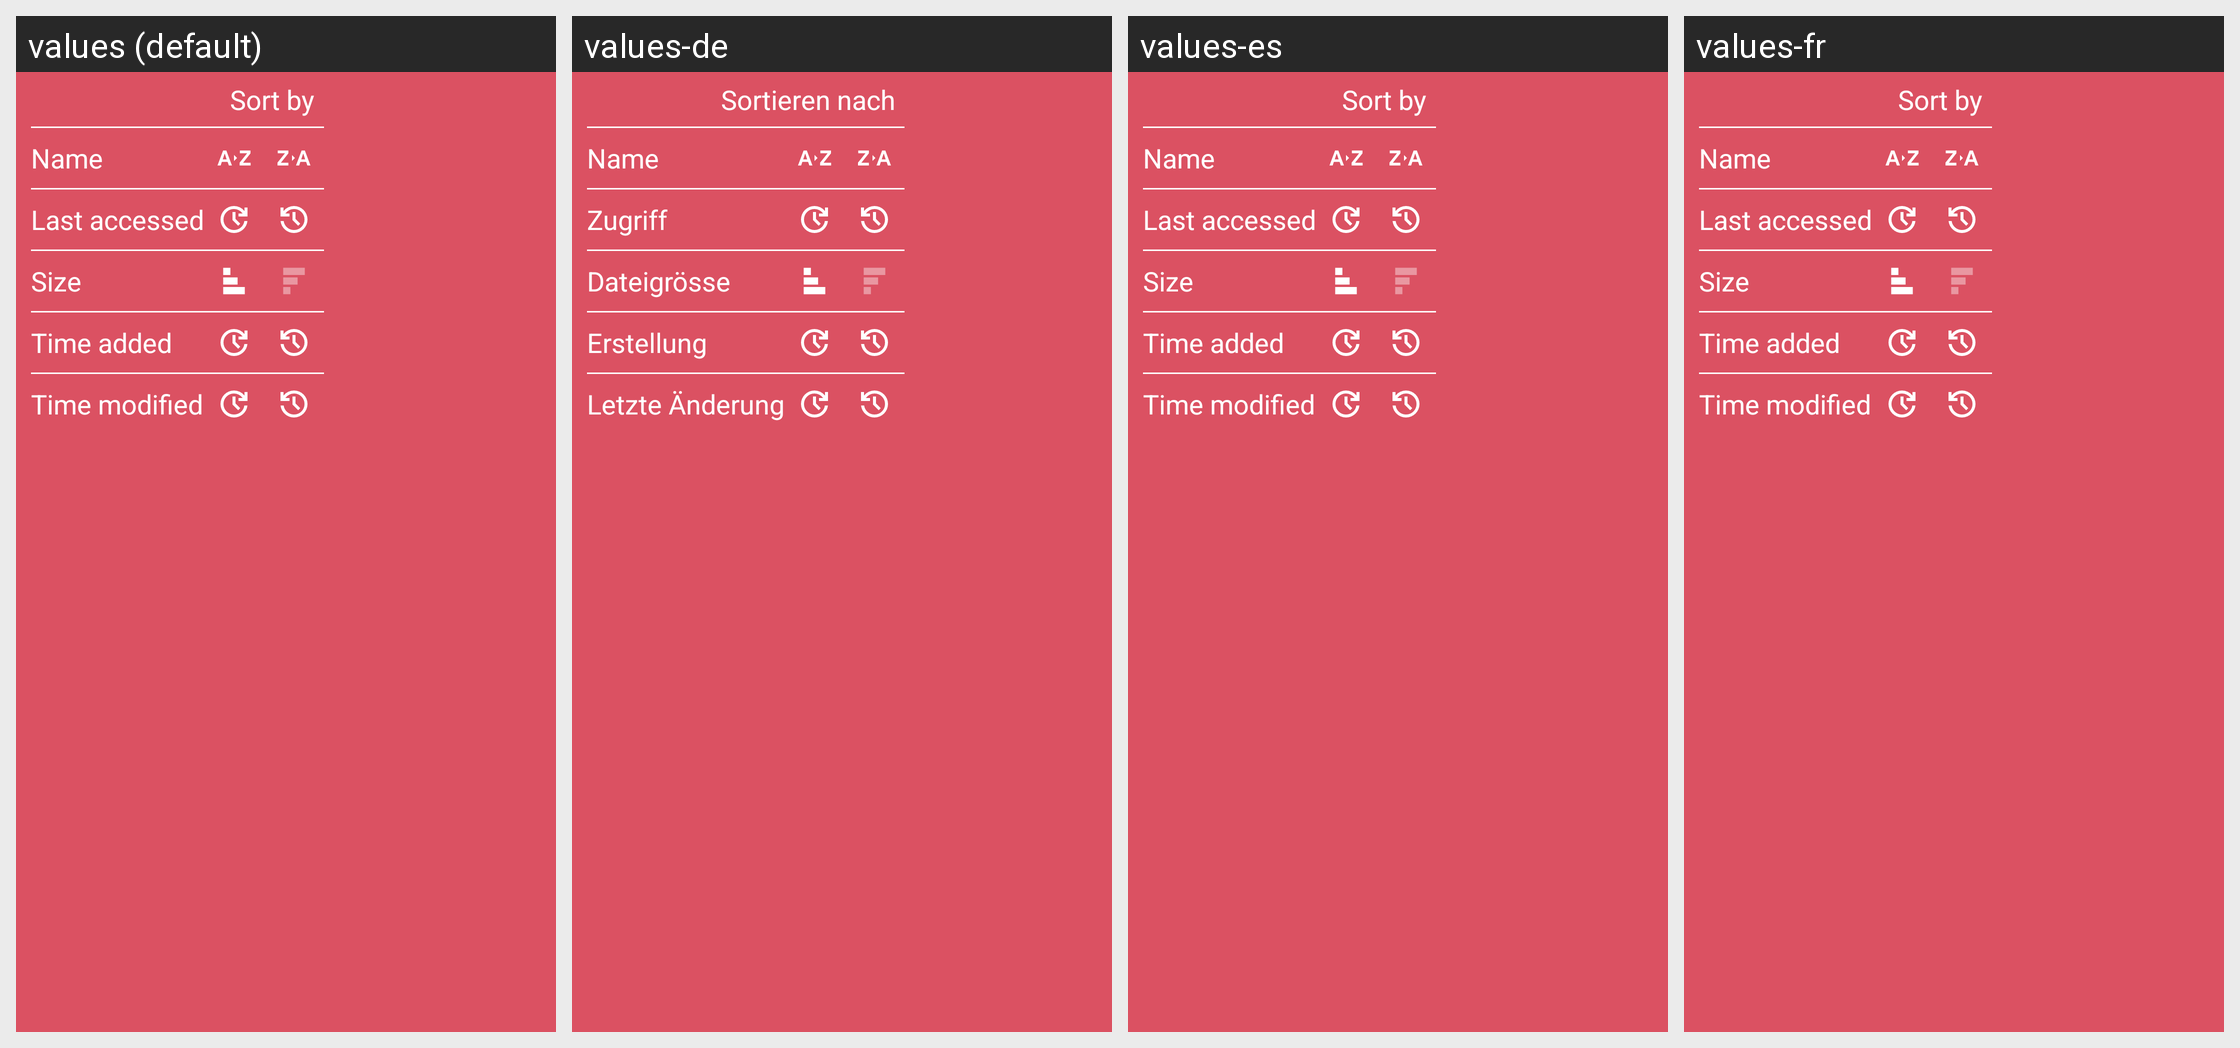

For this localized Android screen grid, give each drawn string resource with its value in every locale shown.
Android screen res/layout/layout_library_sort.xml rendered under 4 locales, left to right: values (default), values-de, values-es, values-fr. Device: Nexus 5 (rendered at 1080×1920; each locale shown at half size, 540×960, under a caption strip naming it); theme AppThemeDayNight.
Strings drawn on this screen, with the default value and each locale's value (text and hints the layout hard-codes, and strings that could not be matched under every locale, appear in the picture but are not listed):

menu_sort_by
  values: Sort by
  values-de: Sortieren nach
  values-es: Sort by  [not translated; the default value is used]
  values-fr: Sort by  [not translated; the default value is used]

menu_browser_sort_name
  values: Name
  values-de: Name
  values-es: Name  [not translated; the default value is used]
  values-fr: Name  [not translated; the default value is used]

menu_browser_sort_access
  values: Last accessed
  values-de: Zugriff
  values-es: Last accessed  [not translated; the default value is used]
  values-fr: Last accessed  [not translated; the default value is used]

menu_browser_sort_size
  values: Size
  values-de: Dateigrösse
  values-es: Size  [not translated; the default value is used]
  values-fr: Size  [not translated; the default value is used]

menu_sort_creation
  values: Time added
  values-de: Erstellung
  values-es: Time added  [not translated; the default value is used]
  values-fr: Time added  [not translated; the default value is used]

menu_sort_modified
  values: Time modified
  values-de: Letzte Änderung
  values-es: Time modified  [not translated; the default value is used]
  values-fr: Time modified  [not translated; the default value is used]
